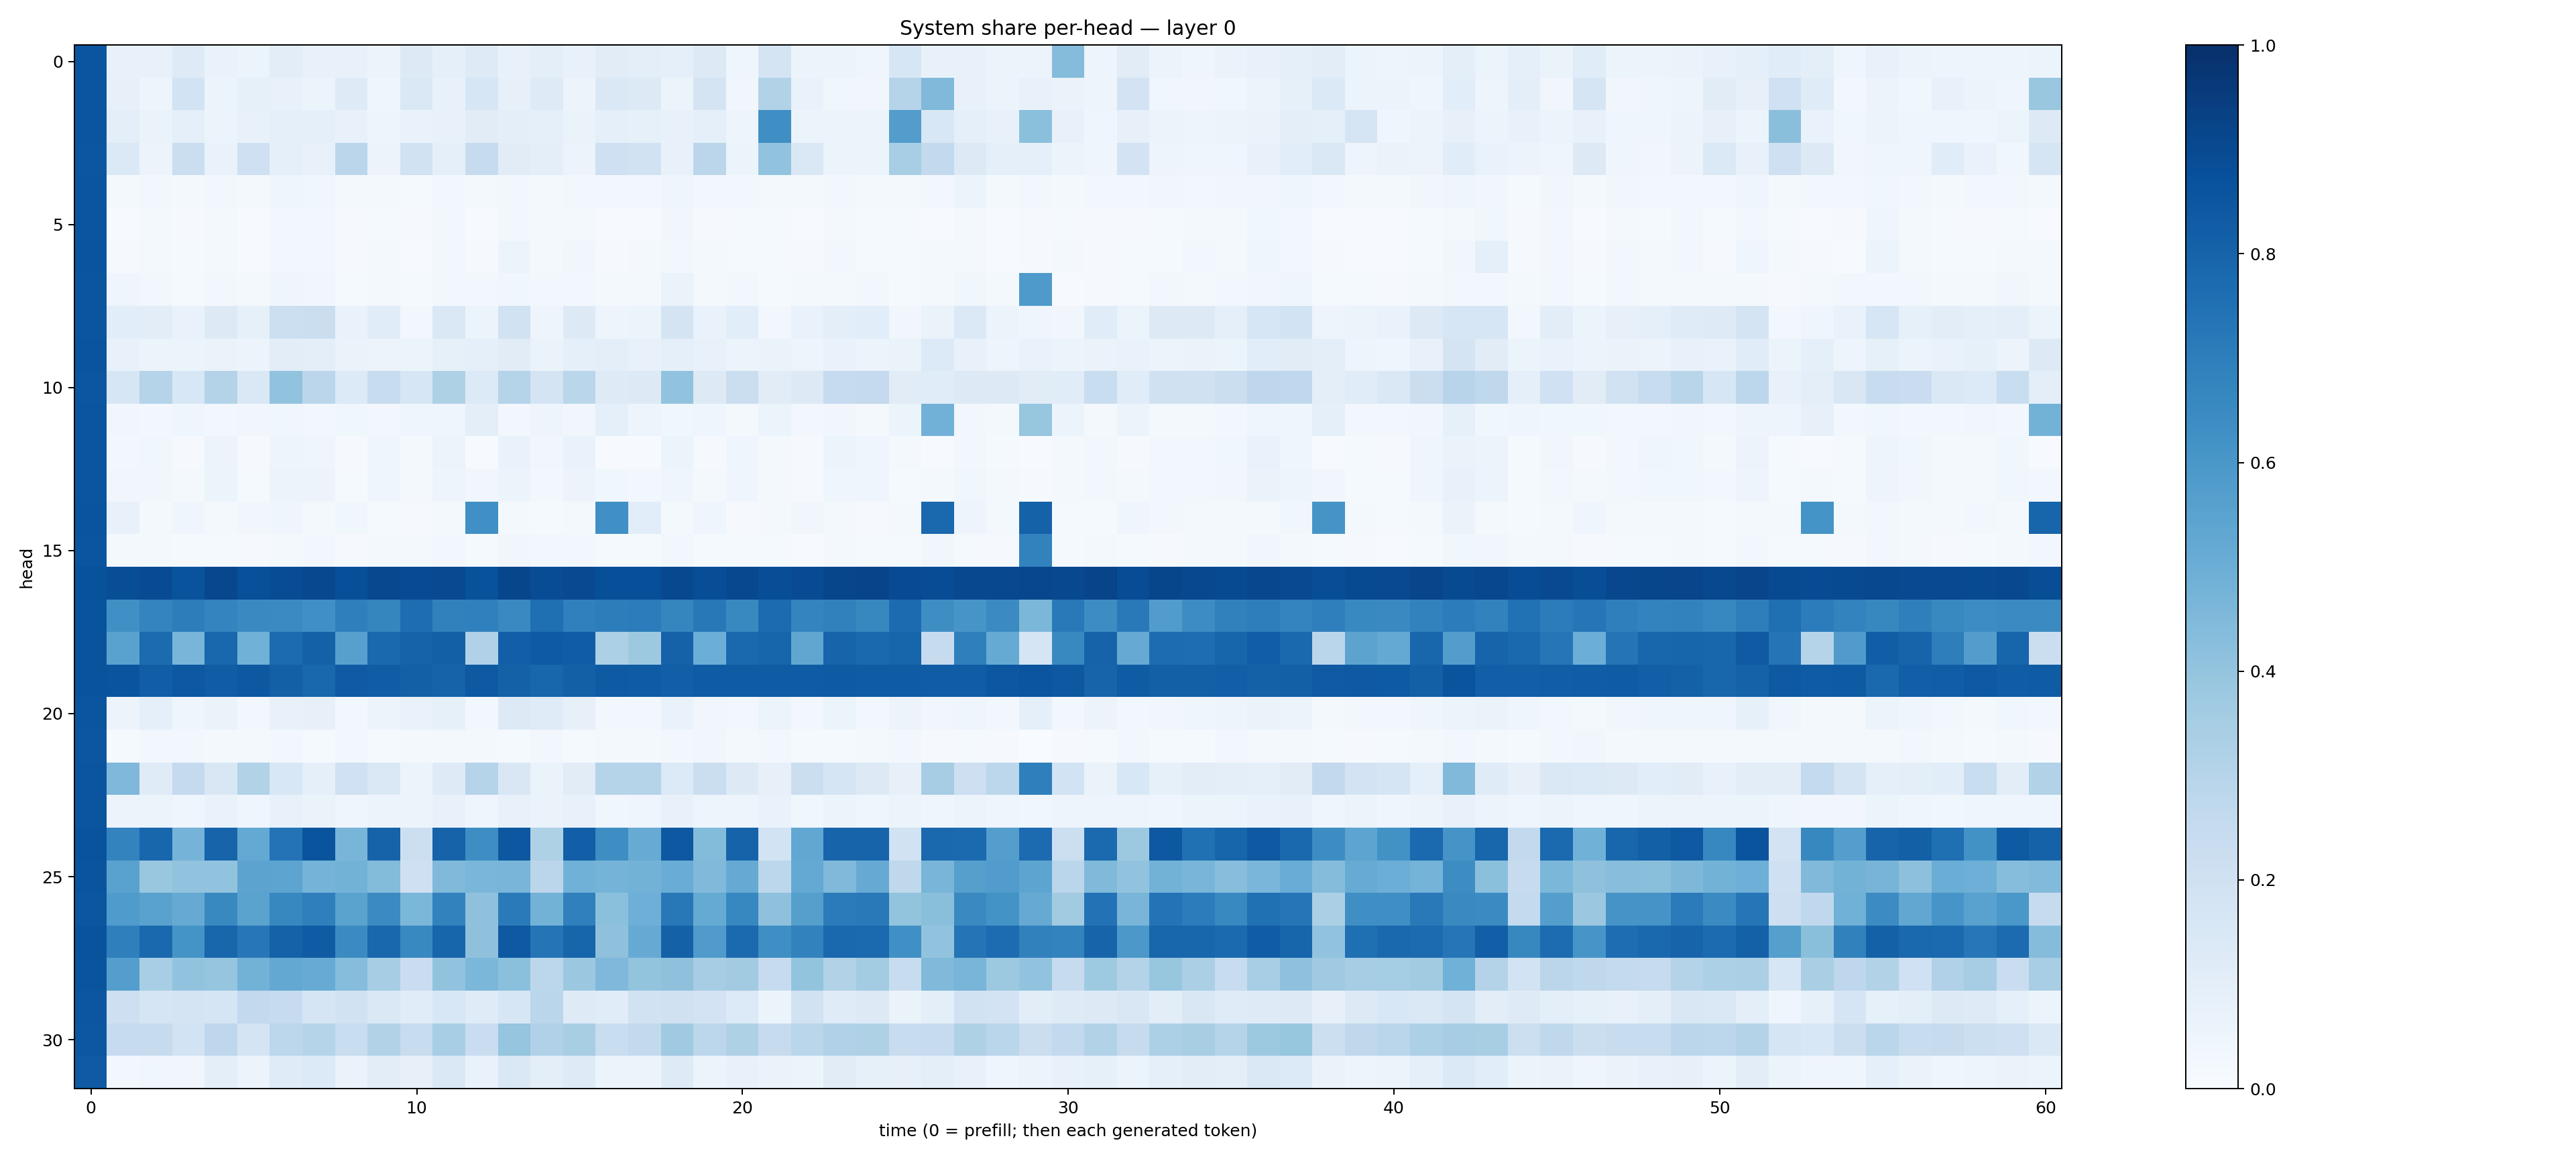

The table this chart was drawn from, first rows:
0.85798717, 0.07492522, 0.074754186, 0.12398463, 0.06799761, 0.06227095, 0.101658024, 0.07802839, 0.078056194, 0.056762137, 0.132475, 0.091649465, 0.121684924, 0.076875426, 0.0943641, 0.075371824, 0.11178531, 0.10148541, 0.09145594, 0.12709354, 0.044178333, 0.1742866, 0.054770462, 0.060292542
0.8571, 0.08099, 0.05078, 0.1852, 0.05313, 0.0839, 0.07669, 0.06203, 0.1218, 0.04383, 0.1439, 0.07773, 0.1609, 0.07862, 0.1222, 0.05761, 0.1419, 0.1313, 0.05336, 0.1763, 0.03154, 0.3138, 0.06714, 0.03881
0.8559, 0.09776, 0.06485, 0.09078, 0.0625, 0.07305, 0.09032, 0.08986, 0.07068, 0.0496, 0.07018, 0.07551, 0.1116, 0.09909, 0.08839, 0.06409, 0.09207, 0.08273, 0.07763, 0.08933, 0.04968, 0.6363, 0.05227, 0.05661
0.8551, 0.1386, 0.05666, 0.2204, 0.06683, 0.2107, 0.09074, 0.07367, 0.2829, 0.0554, 0.1902, 0.08821, 0.2423, 0.1123, 0.09716, 0.05562, 0.2107, 0.1892, 0.07372, 0.2814, 0.0518, 0.4029, 0.1484, 0.05282
0.8583, 0.02101, 0.02983, 0.0204, 0.02655, 0.01941, 0.04122, 0.03584, 0.01635, 0.02215, 0.01288, 0.02919, 0.02147, 0.02543, 0.02241, 0.02367, 0.02362, 0.02426, 0.04452, 0.0235, 0.02434, 0.01801, 0.01687, 0.02832
0.8574, 0.007479, 0.02198, 0.009687, 0.0174, 0.007561, 0.02842, 0.03049, 0.009405, 0.01561, 0.009152, 0.02833, 0.005238, 0.02729, 0.01921, 0.02285, 0.005119, 0.007625, 0.03314, 0.01073, 0.01463, 0.01257, 0.006595, 0.0226
0.8597, 0.008233, 0.0179, 0.01362, 0.01736, 0.006884, 0.02605, 0.03013, 0.008083, 0.02269, 0.007484, 0.02882, 0.01102, 0.06207, 0.02074, 0.03424, 0.0108, 0.01565, 0.03066, 0.01581, 0.01197, 0.01455, 0.008115, 0.02906
0.8569, 0.04556, 0.02896, 0.01353, 0.02669, 0.02065, 0.04136, 0.03198, 0.0155, 0.01723, 0.01465, 0.02564, 0.02366, 0.03693, 0.02803, 0.03043, 0.02088, 0.01596, 0.06483, 0.01817, 0.02848, 0.0139, 0.01683, 0.0228
0.8591, 0.108, 0.1025, 0.06783, 0.1308, 0.08204, 0.2181, 0.2228, 0.06646, 0.1143, 0.02725, 0.1482, 0.05164, 0.1941, 0.04941, 0.1264, 0.05071, 0.06218, 0.1774, 0.06708, 0.108, 0.03121, 0.06931, 0.09855
0.8601, 0.07087, 0.05169, 0.06108, 0.06255, 0.05735, 0.1037, 0.0985, 0.06409, 0.058, 0.05273, 0.08499, 0.09329, 0.1101, 0.06632, 0.0881, 0.09397, 0.07207, 0.08867, 0.07041, 0.05989, 0.06314, 0.04918, 0.06717
0.8536, 0.1599, 0.3038, 0.1541, 0.307, 0.1414, 0.4026, 0.2844, 0.1357, 0.2351, 0.1594, 0.3213, 0.1339, 0.3043, 0.1747, 0.2875, 0.1213, 0.1307, 0.4038, 0.1292, 0.2262, 0.11, 0.1323, 0.2499
0.8582, 0.03193, 0.0307, 0.04342, 0.02887, 0.03178, 0.03568, 0.0309, 0.03739, 0.02887, 0.0454, 0.04234, 0.09751, 0.02538, 0.04919, 0.0349, 0.09289, 0.05078, 0.03777, 0.04647, 0.02253, 0.0524, 0.02433, 0.03407
0.8567, 0.02877, 0.03681, 0.01119, 0.0578, 0.01142, 0.04878, 0.04671, 0.01123, 0.04682, 0.01678, 0.06042, 0.007783, 0.0678, 0.03141, 0.06798, 0.006621, 0.007171, 0.052, 0.01003, 0.04344, 0.01794, 0.008925, 0.05327
0.856, 0.03478, 0.03245, 0.01992, 0.05375, 0.01348, 0.05365, 0.05549, 0.01248, 0.04494, 0.01733, 0.05068, 0.03323, 0.05289, 0.02926, 0.05517, 0.03556, 0.02844, 0.04572, 0.02237, 0.04252, 0.01599, 0.01115, 0.04488
0.8606, 0.07582, 0.02268, 0.04158, 0.01575, 0.03166, 0.04016, 0.01981, 0.03521, 0.01344, 0.0108, 0.02229, 0.6303, 0.01617, 0.01474, 0.01837, 0.6324, 0.1055, 0.02056, 0.04637, 0.01065, 0.01971, 0.03212, 0.01579
0.8589, 0.0163, 0.0168, 0.01323, 0.01452, 0.008836, 0.02281, 0.02585, 0.009026, 0.02223, 0.01613, 0.02374, 0.01447, 0.03472, 0.02385, 0.0252, 0.01418, 0.01332, 0.02781, 0.01546, 0.01515, 0.01378, 0.007782, 0.01826
0.8672, 0.8834, 0.8928, 0.8656, 0.9092, 0.8786, 0.8885, 0.9045, 0.8811, 0.9046, 0.8925, 0.8995, 0.8707, 0.9106, 0.8897, 0.9021, 0.8809, 0.8807, 0.9042, 0.8847, 0.9045, 0.8863, 0.8928, 0.9121
0.8655, 0.6294, 0.6755, 0.7024, 0.6749, 0.6562, 0.6513, 0.6304, 0.6925, 0.6694, 0.7623, 0.6858, 0.6898, 0.653, 0.7558, 0.688, 0.7018, 0.704, 0.6684, 0.7214, 0.6575, 0.7704, 0.6723, 0.6838
0.865, 0.5526, 0.7715, 0.4649, 0.7855, 0.4876, 0.7714, 0.8104, 0.5596, 0.7849, 0.8032, 0.8137, 0.3168, 0.8169, 0.8337, 0.8253, 0.3294, 0.3767, 0.805, 0.4998, 0.7833, 0.7946, 0.5341, 0.7971
0.8665, 0.863, 0.8205, 0.8442, 0.8277, 0.8448, 0.8137, 0.7855, 0.8386, 0.8279, 0.814, 0.8038, 0.8403, 0.8111, 0.7926, 0.8153, 0.8347, 0.8295, 0.8185, 0.8287, 0.8318, 0.8295, 0.832, 0.834
0.8571, 0.05837, 0.08687, 0.04537, 0.06565, 0.02554, 0.07747, 0.0806, 0.03026, 0.0566, 0.06958, 0.08368, 0.02971, 0.1297, 0.1186, 0.08049, 0.03123, 0.02885, 0.06877, 0.03221, 0.03089, 0.06164, 0.02934, 0.05978
0.8533, 0.01251, 0.02515, 0.02894, 0.01668, 0.01759, 0.02644, 0.01497, 0.02437, 0.01174, 0.02165, 0.02223, 0.01689, 0.01532, 0.02395, 0.01394, 0.01632, 0.01914, 0.02582, 0.03132, 0.01601, 0.02568, 0.01316, 0.0149
0.8583, 0.4502, 0.12, 0.2516, 0.1522, 0.3147, 0.1528, 0.08759, 0.2008, 0.1455, 0.05173, 0.1231, 0.304, 0.1505, 0.06351, 0.1117, 0.3024, 0.3036, 0.134, 0.2237, 0.1278, 0.07837, 0.2224, 0.1653
0.858, 0.05614, 0.05865, 0.04588, 0.06712, 0.03918, 0.07096, 0.06439, 0.04142, 0.05408, 0.05119, 0.07727, 0.03923, 0.07048, 0.06561, 0.07653, 0.0377, 0.04093, 0.074, 0.04688, 0.04926, 0.0667, 0.03746, 0.053
0.865, 0.6773, 0.7929, 0.4758, 0.798, 0.5234, 0.7407, 0.863, 0.4657, 0.8013, 0.2178, 0.8041, 0.6382, 0.8491, 0.3231, 0.8191, 0.6375, 0.5087, 0.8468, 0.4378, 0.8018, 0.1854, 0.5282, 0.8007
0.8621, 0.5517, 0.3889, 0.4053, 0.4059, 0.5456, 0.5401, 0.4747, 0.4792, 0.4393, 0.2093, 0.4456, 0.4648, 0.4652, 0.2843, 0.4868, 0.4732, 0.4769, 0.5071, 0.4477, 0.5145, 0.2792, 0.5215, 0.4485
0.8554, 0.5823, 0.552, 0.5155, 0.6566, 0.5503, 0.6611, 0.695, 0.5499, 0.6497, 0.4577, 0.6826, 0.4115, 0.7112, 0.4786, 0.6887, 0.4211, 0.4927, 0.7207, 0.5189, 0.6679, 0.4114, 0.5644, 0.7073
0.8654, 0.6918, 0.7778, 0.6148, 0.7922, 0.7248, 0.8066, 0.8293, 0.6507, 0.7885, 0.6584, 0.7947, 0.4131, 0.8433, 0.7382, 0.7967, 0.4105, 0.5123, 0.8094, 0.5789, 0.776, 0.6354, 0.6826, 0.7848
0.8627, 0.5671, 0.3446, 0.4052, 0.3958, 0.4771, 0.5255, 0.5102, 0.4302, 0.3495, 0.23, 0.4031, 0.4576, 0.4209, 0.2806, 0.3807, 0.4495, 0.4002, 0.4125, 0.3508, 0.362, 0.2487, 0.4015, 0.3137
0.8522, 0.2129, 0.1703, 0.1766, 0.1645, 0.2601, 0.2499, 0.1682, 0.1912, 0.1451, 0.115, 0.154, 0.1206, 0.1631, 0.2854, 0.1241, 0.1158, 0.1919, 0.1986, 0.181, 0.1347, 0.05134, 0.1902, 0.1198
0.8496, 0.2493, 0.2423, 0.1863, 0.2771, 0.1779, 0.2802, 0.3008, 0.2339, 0.3125, 0.2384, 0.3475, 0.2267, 0.3967, 0.3186, 0.3424, 0.233, 0.2614, 0.3702, 0.2802, 0.3236, 0.2445, 0.2869, 0.3171
0.8379, 0.02374, 0.03649, 0.03441, 0.09564, 0.05673, 0.1184, 0.1329, 0.06498, 0.1047, 0.07842, 0.1407, 0.06704, 0.1468, 0.09454, 0.1225, 0.06044, 0.05275, 0.1249, 0.05773, 0.07179, 0.06387, 0.05276, 0.112
